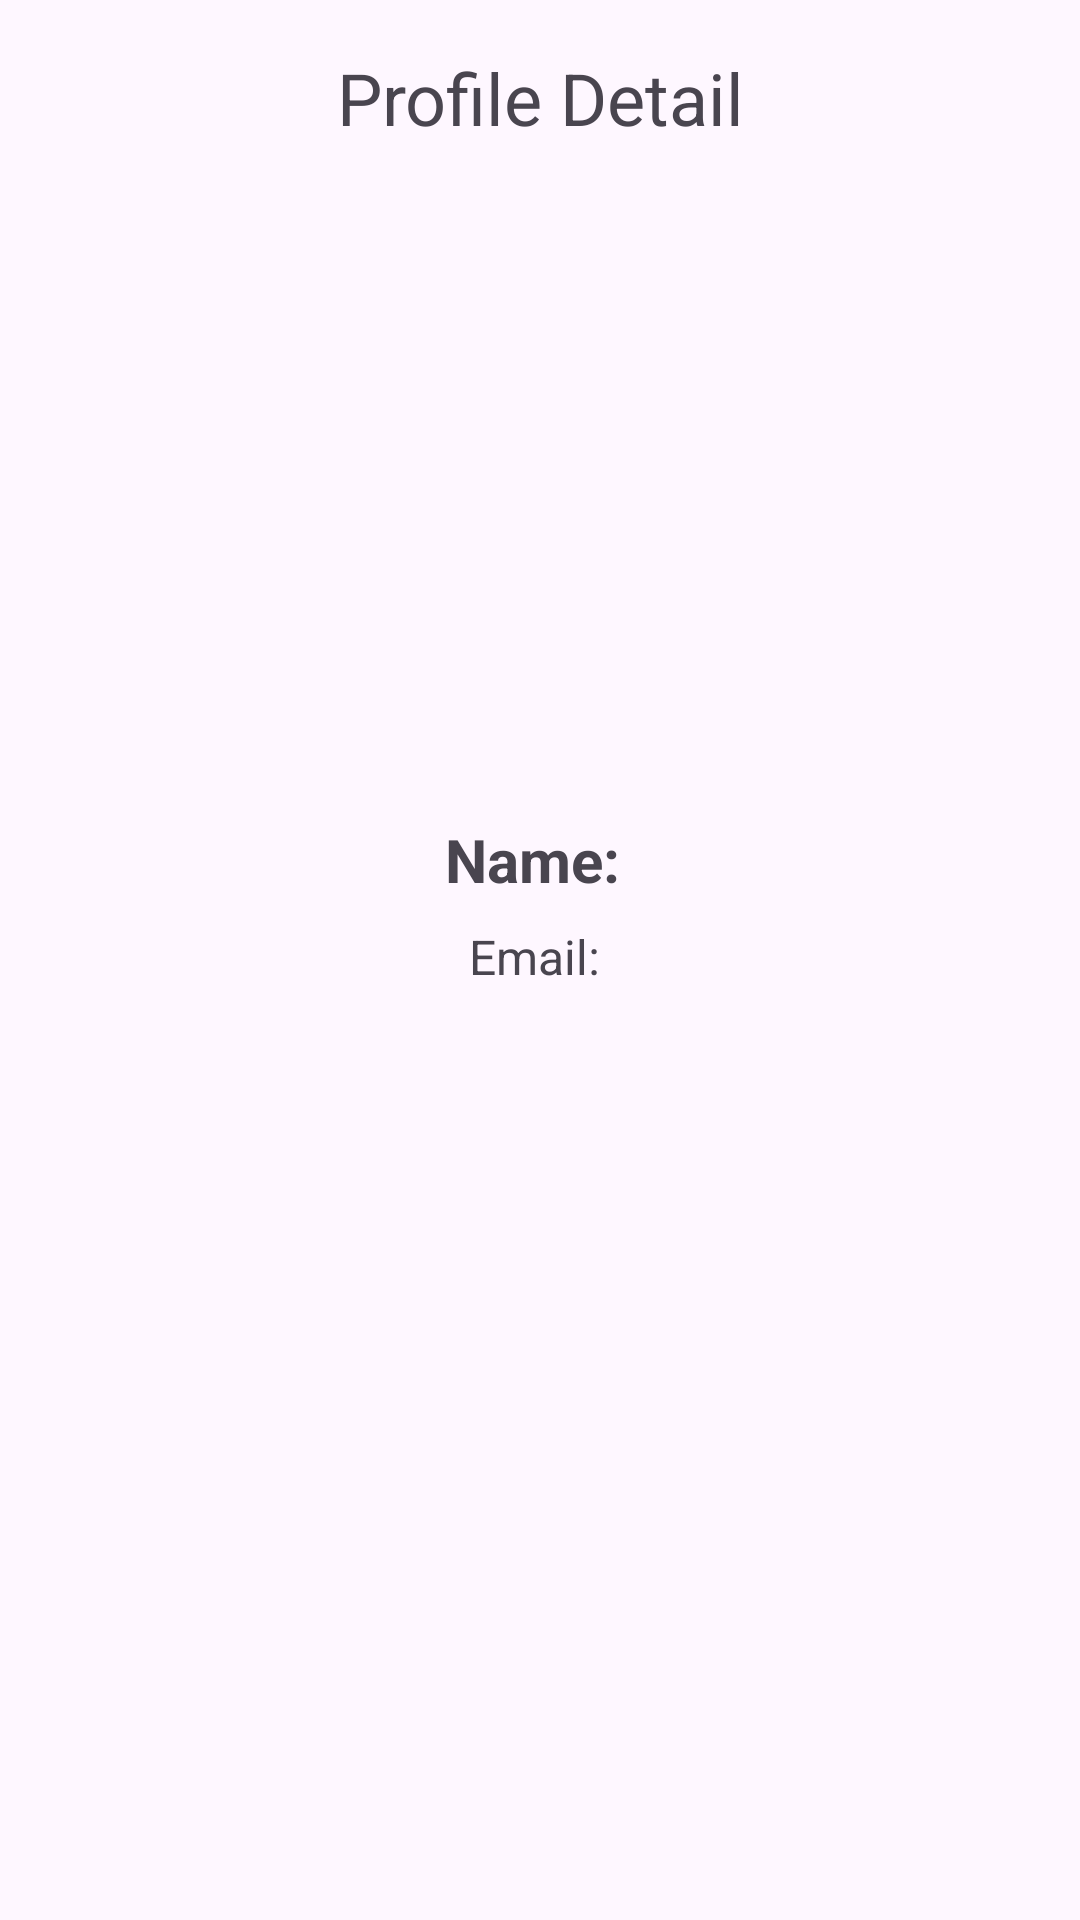

Android layout source for this screen:
<!-- AndroidManifest.xml: application theme Theme.PPPB1_APIURL -->
<!-- res/layout/profile_detail.xml -->
<?xml version="1.0" encoding="utf-8"?>
<LinearLayout xmlns:android="http://schemas.android.com/apk/res/android"
    xmlns:app="http://schemas.android.com/apk/res-auto"
    android:orientation="vertical"
    android:layout_width="match_parent"
    android:layout_height="match_parent">

    <TextView
        android:id="@+id/btn_back"
        android:layout_width="match_parent"
        android:layout_height="65dp"
        android:text="Profile Detail"
        android:textSize="24sp"
        android:drawablePadding="16dp"
        android:gravity="center"
        android:paddingHorizontal="16dp"
        android:clickable="true"
        android:focusable="true"
        app:drawableStartCompat="@drawable/baseline_arrow_back" />

    <ImageView
        android:id="@+id/profile_image"
        android:layout_width="200dp"
        android:layout_height="200dp"
        android:src="@drawable/baseline_person"
        android:scaleType="centerCrop"
        android:layout_gravity="center"
        />
    <TextView
        android:id="@+id/name_text"
        android:layout_width="match_parent"
        android:layout_height="wrap_content"
        android:text="Name: "
        android:textSize="20sp"
        android:textStyle="bold"
        android:gravity="center_horizontal"
        android:layout_marginTop="8dp"
        android:layout_marginHorizontal="32dp"/>
    <TextView
        android:id="@+id/email_text"
        android:layout_width="match_parent"
        android:layout_height="wrap_content"
        android:text="Email: "
        android:textSize="16sp"
        android:gravity="center_horizontal"
        android:layout_marginTop="8dp"
        android:layout_marginHorizontal="32dp"/>
</LinearLayout>
<!-- resources referenced by this layout -->
<resources>
  <style name="Theme.PPPB1_APIURL" parent="Base.Theme.PPPB1_APIURL" />
  <style name="Base.Theme.PPPB1_APIURL" parent="Theme.Material3.DayNight.NoActionBar">
          
          
      </style>
</resources>
